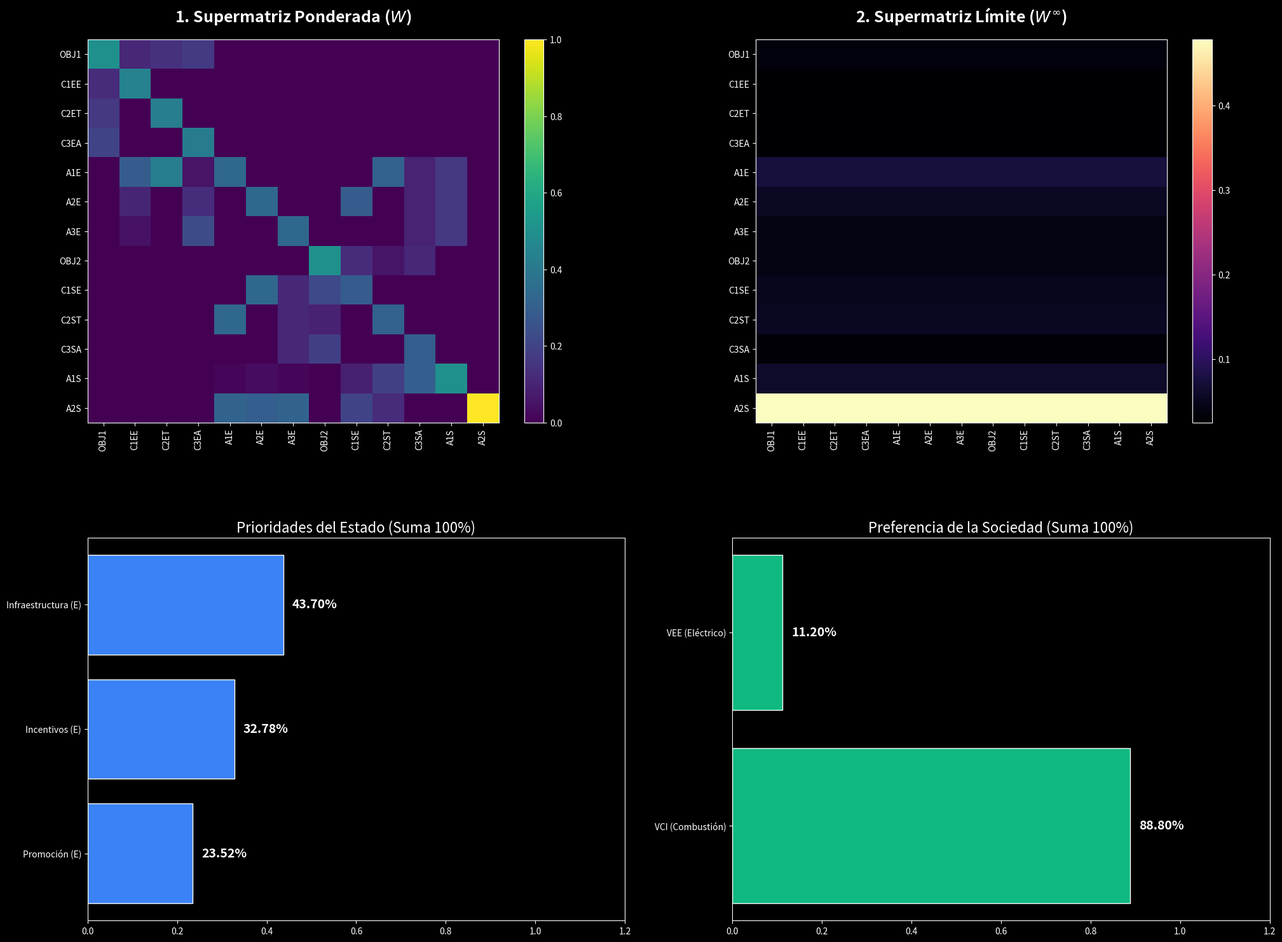

This chart was generated by the following Python code:
import numpy as np
import pandas as pd
import matplotlib.pyplot as plt
import matplotlib.gridspec as gridspec
import os

# ---> PRUEBA DE VIDA PARA VS CODE
print("\n[SISTEMA] Iniciando ejecución del script de Cadenas de Markov...")

# =====================================================================
# 1. NODOS Y ETIQUETAS
# =====================================================================
nodos = [
    "OBJ1", "C1EE", "C2ET", "C3EA", "A1E", "A2E", "A3E",
    "OBJ2", "C1SE", "C2ST", "C3SA", "A1S", "A2S"
]

etiquetas = {
    "A1E": "Infraestructura (E)", "A2E": "Incentivos (E)", "A3E": "Promoción (E)",
    "A1S": "VEE (Eléctrico)", "A2S": "VCI (Combustión)"
}

# =====================================================================
# 2. SUPERMATRIZ NO PONDERADA
# =====================================================================
raw = np.array([
#  OBJ1    C1EE    C2ET    C3EA    A1E   A2E   A3E   OBJ2    C1SE   C2ST   C3SA   A1S   A2S
[1.0000, 0.2534, 0.3335, 0.4131, 0.00, 0.00, 0.00, 0.0000, 0.000, 0.000, 0.00, 0.00, 0.00], # OBJ1
[0.2534, 1.0000, 0.0000, 0.0000, 0.00, 0.00, 0.00, 0.0000, 0.000, 0.000, 0.00, 0.00, 0.00], # C1EE
[0.3335, 0.0000, 1.0000, 0.0000, 0.00, 0.00, 0.00, 0.0000, 0.000, 0.000, 0.00, 0.00, 0.00], # C2ET
[0.4131, 0.0000, 0.0000, 1.0000, 0.00, 0.00, 0.00, 0.0000, 0.000, 0.000, 0.00, 0.00, 0.00], # C3EA

[0.0000, 0.6558, 1.0000, 0.1243, 1.00, 0.00, 0.00, 0.0000, 0.000, 1.000, 0.33, 0.33, 0.00], # A1E
[0.0000, 0.2301, 0.0000, 0.3193, 0.00, 1.00, 0.00, 0.0000, 1.000, 0.000, 0.33, 0.33, 0.00], # A2E
[0.0000, 0.1140, 0.0000, 0.5562, 0.00, 0.00, 1.00, 0.0000, 0.000, 0.000, 0.33, 0.33, 0.00], # A3E

[0.0000, 0.0000, 0.0000, 0.0000, 0.00, 0.00, 0.00, 1.0000, 0.4421, 0.184, 0.37, 0.00, 0.00], # OBJ2
[0.0000, 0.0000, 0.0000, 0.0000, 0.00, 1.00, 0.33, 0.4420, 1.000, 0.000, 0.00, 0.00, 0.00], # C1SE
[0.0000, 0.0000, 0.0000, 0.0000, 1.00, 0.00, 0.33, 0.1840, 0.000, 1.000, 0.00, 0.00, 0.00], # C2ST
[0.0000, 0.0000, 0.0000, 0.0000, 0.00, 0.00, 0.33, 0.3740, 0.000, 0.000, 1.00, 0.00, 0.00], # C3SA

# ---> Evaluación de Alternativas de Mercado
[0.0000, 0.0000, 0.0000, 0.0000, 0.05, 0.10, 0.05, 0.0000, 0.300, 0.600, 1.00, 1.00, 0.00], # A1S (VEE)
[0.0000, 0.0000, 0.0000, 0.0000, 0.95, 0.90, 0.95, 0.0000, 0.700, 0.400, 0.00, 0.00, 1.00]  # A2S (VCI)
])

# =====================================================================
# 3. NORMALIZACIÓN Y FACTOR DE AMORTIGUAMIENTO
# =====================================================================
W = raw / (raw.sum(axis=0) + 1e-12)
damping = 0.85 
Wp = damping * W + (1 - damping) * (1 / len(nodos))

# Algoritmo de Cadenas de Markov
def get_limit_matrix(matrix, max_iter=500, tol=1e-8):
    M = matrix.copy()
    for i in range(1, max_iter + 1):
        next_M = np.dot(M, matrix)
        if np.allclose(M, next_M, atol=tol): 
            print(f"\n[SISTEMA IEEE] ✓ Convergencia de la Supermatriz alcanzada en la iteración N° {i}")
            return next_M
        M = next_M
    print(f"\n[ADVERTENCIA] Límite de iteraciones ({max_iter}) alcanzado sin convergencia perfecta.")
    return M

W_limit = get_limit_matrix(Wp)
prio_global = W_limit[:, 0]

# =====================================================================
# 4. EXTRACCIÓN DE RESULTADOS Y RANKINGS
# =====================================================================
def get_actor_ranking(names):
    idxs = [nodos.index(n) for n in names]
    vals = prio_global[idxs]
    return pd.DataFrame({'Nodo': [etiquetas[n] for n in names], 'Valor': vals / vals.sum()})

df_estado = get_actor_ranking(["A1E", "A2E", "A3E"])
df_sociedad = get_actor_ranking(["A1S", "A2S"])

# =====================================================================
# 5. IMPRESIÓN EN CONSOLA Y GUARDADO DEL DASHBOARD
# =====================================================================
print("\n" + "="*90)
print(" S U P E R M A T R I Z   L Í M I T E   ( W ∞ )   -   E S C E N A R I O   B A S E ")
print("="*90)
df_limite = pd.DataFrame(W_limit, index=nodos, columns=nodos)
pd.set_option('display.max_columns', None)
pd.set_option('display.width', 1000)
print(df_limite.round(4).to_string())
print("="*90)

plt.style.use('dark_background')
fig = plt.figure(figsize=(24, 18), facecolor="#0B0F19")
gs = gridspec.GridSpec(2, 2, hspace=0.3, wspace=0.3)

ax0 = fig.add_subplot(gs[0, 0])
im0 = ax0.imshow(W, cmap="viridis", aspect='auto')
ax0.set_title("1. Supermatriz Ponderada ($W$)", fontsize=18, pad=20, fontweight='bold')
ax0.set_xticks(range(len(nodos))); ax0.set_yticks(range(len(nodos)))
ax0.set_xticklabels(nodos, rotation=90); ax0.set_yticklabels(nodos)
plt.colorbar(im0, ax=ax0)

ax1 = fig.add_subplot(gs[0, 1])
im1 = ax1.imshow(W_limit, cmap="magma", aspect='auto')
ax1.set_title(r"2. Supermatriz Límite ($W^{\infty}$)", fontsize=18, pad=20, fontweight='bold')
ax1.set_xticks(range(len(nodos))); ax1.set_yticks(range(len(nodos)))
ax1.set_xticklabels(nodos, rotation=90); ax1.set_yticklabels(nodos)
plt.colorbar(im1, ax=ax1)

gs_bottom = gridspec.GridSpecFromSubplotSpec(1, 2, subplot_spec=gs[1, :])
ax2 = fig.add_subplot(gs_bottom[0, 0])
ax3 = fig.add_subplot(gs_bottom[0, 1])

bars_e = ax2.barh(df_estado['Nodo'], df_estado['Valor'], color="#3B82F6", edgecolor='white')
ax2.set_title("Prioridades del Estado (Suma 100%)", fontsize=16)
ax2.set_xlim(0, 1.2); ax2.invert_yaxis()
for b in bars_e:
    ax2.text(b.get_width()+0.02, b.get_y()+b.get_height()/2, f'{b.get_width()*100:.2f}%', va='center', fontweight='bold', size=14)

bars_s = ax3.barh(df_sociedad['Nodo'], df_sociedad['Valor'], color="#10B981", edgecolor='white')
ax3.set_title("Preferencia de la Sociedad (Suma 100%)", fontsize=16)
ax3.set_xlim(0, 1.2); ax3.invert_yaxis()
for b in bars_s:
    ax3.text(b.get_width()+0.02, b.get_y()+b.get_height()/2, f'{b.get_width()*100:.2f}%', va='center', fontweight='bold', size=14)

nombre_archivo = "Dashboard_Resultados_ANP.png"
plt.savefig(nombre_archivo, dpi=300, bbox_inches='tight', facecolor="#0B0F19")
plt.close()

print(f"\n[SISTEMA] ✓ Imagen guardada exitosamente en la carpeta actual como '{nombre_archivo}'\n")
